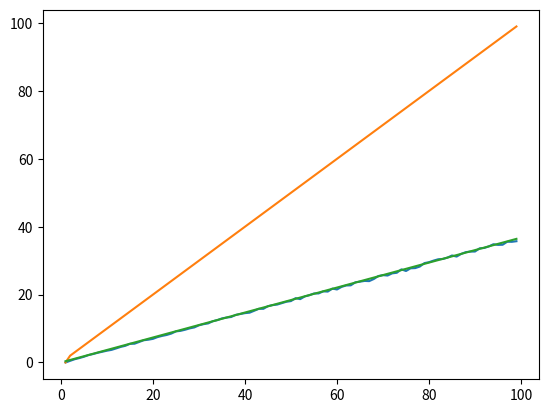

Generate this figure with matplotlib:
#!/usr/bin/python3

import random
import numpy as np
import matplotlib.pyplot as plt

X=100
M=100
x = range(1,X)
res=[]

for j in x:
    run = []
    for i in range(M):
        empty=[True]*j
        for i in range(j):
            bin = random.randrange(0,j)
            empty[bin] = False
        run.append(np.sum(empty))
    res.append(np.mean(run))
    if (j % 100 == 0):
        print(j, end="", flush=True)
    else:
        print(".",end="", flush=True)

def f(n):
    return n * (1.0 - np.reciprocal(n)) ** n

np.vectorize(f)

plt.plot(x, res, x, f(x), x, x/np.exp(1))
plt.savefig("bin-test.png")
